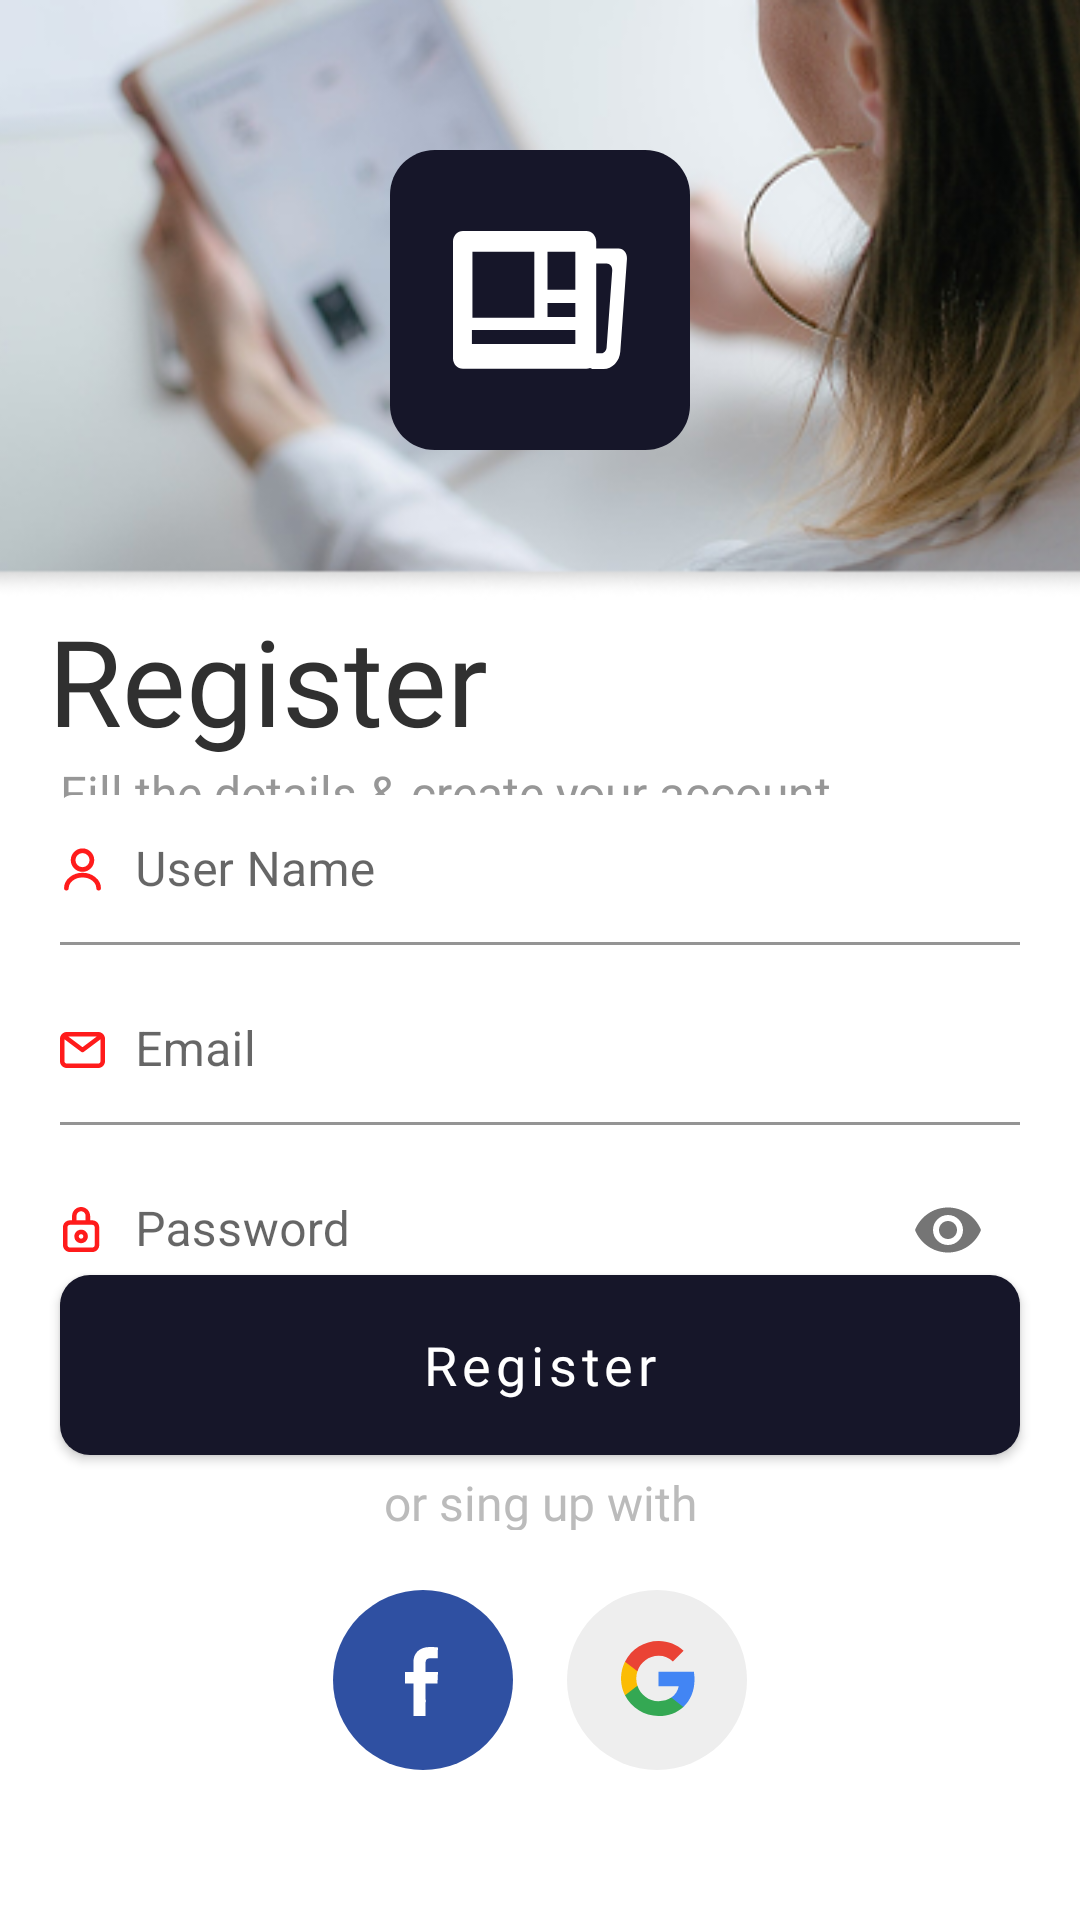

This screen was rendered from an Android layout file. Write that file and the resources it references.
<!-- AndroidManifest.xml: application theme Theme.AndroNews -->
<!-- res/layout/fragment_sign_up.xml -->
<?xml version="1.0" encoding="utf-8"?>
<androidx.constraintlayout.widget.ConstraintLayout xmlns:android="http://schemas.android.com/apk/res/android"
    xmlns:app="http://schemas.android.com/apk/res-auto"
    xmlns:tools="http://schemas.android.com/tools"
    android:layout_width="match_parent"
    android:layout_height="match_parent"
    tools:context=".presntation.sign_in.SignInFragment">

    <com.google.android.material.card.MaterialCardView
        android:id="@+id/cardView"
        android:layout_width="match_parent"
        android:layout_height="200dp"
        android:outlineProvider="none"
        app:cardCornerRadius="0dp"
        app:layout_constraintEnd_toEndOf="parent"
        app:layout_constraintStart_toStartOf="parent"
        app:layout_constraintTop_toTopOf="parent">

        <ImageView
            android:layout_width="match_parent"
            android:layout_height="match_parent"
            android:scaleType="centerCrop"
            android:src="@drawable/sign_in_sign_up_image" />

        <ImageView
            android:id="@+id/logo"
            android:layout_width="100dp"
            android:layout_height="100dp"
            android:layout_gravity="center_horizontal"
            android:layout_marginTop="50dp"
            android:src="@drawable/ic_logo" />

    </com.google.android.material.card.MaterialCardView>

    <TextView
        android:id="@+id/registerText"
        android:layout_width="wrap_content"
        android:layout_height="wrap_content"
        android:layout_marginStart="16dp"
        android:fontFamily="@font/museo_light"
        android:text="@string/sign_up_register_text"
        android:textColor="@color/mainTextColor"
        android:textSize="40sp"
        app:layout_constraintStart_toStartOf="parent"
        app:layout_constraintTop_toBottomOf="@+id/cardView" />

    <TextView
        android:id="@+id/subTitle"
        android:layout_width="wrap_content"
        android:layout_height="wrap_content"
        android:layout_marginStart="20dp"
        android:fontFamily="@font/avenir_light"
        android:text="@string/sign_up_fill_the"
        android:textColor="@color/subTextColor"
        android:textSize="16sp"
        app:layout_constraintStart_toStartOf="parent"
        app:layout_constraintTop_toBottomOf="@+id/registerText" />

    <androidx.constraintlayout.widget.ConstraintLayout
        android:layout_width="match_parent"
        android:layout_height="wrap_content"
        android:layout_marginHorizontal="@dimen/dp_20"
        app:layout_constraintBottom_toTopOf="@+id/register"
        app:layout_constraintTop_toBottomOf="@+id/subTitle">

        <com.google.android.material.textfield.TextInputLayout
            android:id="@+id/userNameLayout"
            android:layout_width="match_parent"
            android:layout_height="50dp"
            android:layout_marginBottom="10dp"
            app:boxBackgroundColor="@color/transparent"
            app:boxStrokeColor="#161629"
            app:boxStrokeWidth="1dp"
            app:boxStrokeWidthFocused="1dp"
            app:expandedHintEnabled="true"
            app:hintAnimationEnabled="true"
            app:layout_constraintBottom_toTopOf="@+id/emailLayout"
            app:startIconDrawable="@drawable/ic_user"
            app:startIconMinSize="15dp"
            app:startIconScaleType="fitStart"
            app:startIconTint="@color/ruby_red"
            tools:layout_editor_absoluteX="20dp">

            <com.google.android.material.textfield.TextInputEditText
                android:id="@+id/userName"
                android:layout_width="match_parent"
                android:layout_height="wrap_content"
                android:hint="@string/fragment_sign_up_user_name"
                android:inputType="textPersonName"
                android:paddingStart="25dp"
                android:textSize="16sp"
                tools:ignore="RtlSymmetry" />

        </com.google.android.material.textfield.TextInputLayout>

        <com.google.android.material.textfield.TextInputLayout
            android:id="@+id/emailLayout"
            android:layout_width="match_parent"
            android:layout_height="50dp"
            android:layout_marginBottom="10dp"
            app:boxBackgroundColor="@color/transparent"
            app:boxStrokeColor="#161629"
            app:boxStrokeWidth="1dp"
            app:boxStrokeWidthFocused="1dp"
            app:layout_constraintBottom_toTopOf="@+id/passwordLayout"
            app:startIconDrawable="@drawable/ic_email"
            app:startIconMinSize="15dp"
            app:startIconTint="@color/ruby_red"
            tools:layout_editor_absoluteX="20dp">

            <com.google.android.material.textfield.TextInputEditText
                android:id="@+id/email"
                android:layout_width="match_parent"
                android:layout_height="wrap_content"
                android:hint="@string/fragment_sign_up_email"
                android:inputType="textEmailAddress"
                android:paddingStart="25dp"
                android:textColor="#161629"
                android:textSize="16sp"
                tools:ignore="RtlSymmetry" />

        </com.google.android.material.textfield.TextInputLayout>

        <com.google.android.material.textfield.TextInputLayout
            android:id="@+id/passwordLayout"
            android:layout_width="match_parent"
            android:layout_height="50dp"
            app:boxBackgroundColor="@color/transparent"
            app:boxStrokeColor="#161629"
            app:boxStrokeWidth="1dp"
            app:boxStrokeWidthFocused="1dp"
            app:endIconMode="password_toggle"
            app:layout_constraintBottom_toBottomOf="parent"
            app:startIconDrawable="@drawable/ic_password"
            app:startIconMinSize="15dp"
            app:startIconTint="@color/ruby_red"
            tools:layout_editor_absoluteX="20dp">

            <com.google.android.material.textfield.TextInputEditText
                android:id="@+id/password"
                android:layout_width="match_parent"
                android:layout_height="wrap_content"
                android:hint="@string/fragment_sign_up_password"
                android:inputType="textPassword"
                android:paddingStart="25dp"
                android:textColor="#161629"
                android:textSize="16sp"
                tools:ignore="RtlSymmetry" />

        </com.google.android.material.textfield.TextInputLayout>

    </androidx.constraintlayout.widget.ConstraintLayout>




    <com.google.android.material.button.MaterialButton
        android:id="@+id/register"
        android:layout_width="match_parent"
        android:layout_height="60dp"
        android:layout_marginHorizontal="@dimen/dp_20"
        android:layout_marginBottom="5dp"
        android:background="@drawable/button_background"
        android:fontFamily="@font/museo_light"
        android:text="@string/fragment_sign_up_register"
        android:textAllCaps="false"
        android:textSize="18sp"
        app:backgroundTint="@null"
        app:layout_constraintBottom_toTopOf="@+id/textView"
        app:layout_constraintEnd_toEndOf="parent"
        app:layout_constraintStart_toStartOf="parent" />

    <ProgressBar
        android:id="@+id/progressBar"
        android:layout_width="wrap_content"
        android:layout_height="wrap_content"
        android:layout_gravity="center_horizontal"
        android:elevation="4dp"
        android:visibility="gone"
        android:indeterminate="true"
        android:indeterminateTintMode="src_atop"
        android:indeterminateTint="@color/white"
        app:layout_constraintBottom_toBottomOf="@+id/register"
        app:layout_constraintEnd_toEndOf="@+id/register"
        app:layout_constraintStart_toStartOf="@+id/register"
        app:layout_constraintTop_toTopOf="@+id/register" />

    <TextView
        android:id="@+id/textView"
        android:layout_width="match_parent"
        android:layout_height="20dp"
        android:layout_marginBottom="20dp"
        android:fontFamily="@font/avenir_light"
        android:text="@string/fragment_sign_up_or_sing_up_with"
        android:textAlignment="center"
        android:textColor="#bbbbbb"
        android:textSize="16sp"
        app:layout_constraintBottom_toTopOf="@+id/linearLayout"
        app:layout_constraintEnd_toEndOf="parent"
        app:layout_constraintStart_toStartOf="parent" />

    <LinearLayout
        android:id="@+id/linearLayout"
        android:layout_width="match_parent"
        android:layout_height="wrap_content"
        android:layout_marginBottom="50dp"
        android:gravity="center"
        android:orientation="horizontal"
        app:layout_constraintBottom_toBottomOf="parent">

        <ImageButton
            android:id="@+id/withFacebook"
            android:layout_width="60dp"
            android:layout_height="60dp"
            android:layout_marginEnd="9dp"
            android:src="@drawable/ic_facebook"
            app:backgroundTint="@color/transparent" />

        <ImageButton
            android:id="@+id/withGoogle"
            android:layout_width="60dp"
            android:layout_height="60dp"
            android:layout_marginStart="9dp"
            android:src="@drawable/ic_google"
            app:backgroundTint="@color/transparent" />
    </LinearLayout>


</androidx.constraintlayout.widget.ConstraintLayout>
<!-- resources referenced by this layout -->
<resources>
  <color name="mainTextColor">#303030</color>
  <color name="ruby_red">#FF1B1B</color>
  <color name="subTextColor">#979797</color>
  <color name="transparent">#00FFFFFF</color>
  <color name="white">#FFFFFFFF</color>
  <dimen name="dp_20">20dp</dimen>
  <!-- drawable button_background (drawable) -->
  <?xml version="1.0" encoding="utf-8"?>
  <shape xmlns:android="http://schemas.android.com/apk/res/android">
     <corners android:radius="10dp"/>
      <solid android:color="#161629"/>
  </shape>
  <!-- drawable ic_email (drawable) -->
  <vector xmlns:android="http://schemas.android.com/apk/res/android"
      android:width="15dp"
      android:height="12dp"
      android:viewportWidth="15"
      android:viewportHeight="12">
    <path
        android:pathData="M12.75,0H2.25C1.653,0 1.081,0.237 0.659,0.659C0.237,1.081 0,1.653 0,2.25V9.75C0,10.347 0.237,10.919 0.659,11.341C1.081,11.763 1.653,12 2.25,12H12.75C13.347,12 13.919,11.763 14.341,11.341C14.763,10.919 15,10.347 15,9.75V2.25C15,1.653 14.763,1.081 14.341,0.659C13.919,0.237 13.347,0 12.75,0ZM12.248,1.5L7.5,5.063L2.753,1.5H12.248ZM12.75,10.5H2.25C2.051,10.5 1.86,10.421 1.72,10.28C1.579,10.14 1.5,9.949 1.5,9.75V2.438L7.05,6.6C7.18,6.697 7.338,6.75 7.5,6.75C7.662,6.75 7.82,6.697 7.95,6.6L13.5,2.438V9.75C13.5,9.949 13.421,10.14 13.28,10.28C13.14,10.421 12.949,10.5 12.75,10.5Z"
        android:fillColor="#FF1B1B"/>
  </vector>
  <!-- drawable ic_facebook (drawable) -->
  <vector xmlns:android="http://schemas.android.com/apk/res/android"
      android:width="60dp"
      android:height="60dp"
      android:viewportWidth="60"
      android:viewportHeight="60">
    <path
        android:pathData="M30,30m-30,0a30,30 0,1 1,60 0a30,30 0,1 1,-60 0"
        android:fillColor="#2F50A2"/>
    <path
        android:pathData="M30.925,36.986C30.925,37.367 30.621,37.676 30.246,37.676C29.871,37.676 29.567,37.367 29.567,36.986C29.567,36.605 29.871,36.296 30.246,36.296C30.621,36.296 30.925,36.605 30.925,36.986Z"
        android:fillColor="#ffffff"/>
    <path
        android:pathData="M26.808,42V31.208H24V27.322H26.808V24.003C26.808,21.395 28.467,19 32.289,19C33.836,19 34.981,19.151 34.981,19.151L34.89,22.779C34.89,22.779 33.723,22.768 32.45,22.768C31.072,22.768 30.851,23.413 30.851,24.485V27.322H35L34.819,31.208H30.851V42H26.808Z"
        android:fillColor="#ffffff"/>
  </vector>
  <!-- drawable ic_user (drawable) -->
  <vector xmlns:android="http://schemas.android.com/apk/res/android" android:height="13dp" android:viewportHeight="24" android:viewportWidth="24" android:width="13dp">
        
      <path android:fillColor="#00000000" android:pathData="M12,12C14.761,12 17,9.761 17,7C17,4.239 14.761,2 12,2C9.239,2 7,4.239 7,7C7,9.761 9.239,12 12,12Z" android:strokeColor="@color/ruby_red" android:strokeLineCap="round" android:strokeLineJoin="round" android:strokeWidth="2.5"/>
        
      <path android:fillColor="#00000000" android:pathData="M20.59,22C20.59,18.13 16.74,15 12,15C7.26,15 3.41,18.13 3.41,22" android:strokeColor="@color/ruby_red" android:strokeLineCap="round" android:strokeLineJoin="round" android:strokeWidth="2.5"/>
      
  </vector>
  <string name="fragment_sign_up_email">Email</string>
  <string name="fragment_sign_up_or_sing_up_with">or sing up with</string>
  <string name="fragment_sign_up_password">Password</string>
  <string name="fragment_sign_up_register">Register</string>
  <string name="fragment_sign_up_user_name">User Name</string>
  <string name="sign_up_fill_the">Fill the details &amp; create your account</string>
  <string name="sign_up_register_text">Register</string>
  <style name="Theme.AndroNews" parent="Theme.MaterialComponents.DayNight.NoActionBar">
          
          <item name="colorPrimary">@color/ruby_red</item>
  
  
          <item name="android:statusBarColor">@color/transparent</item>
  
                  <item name="android:windowTranslucentNavigation">false</item>
  
      </style>
</resources>
